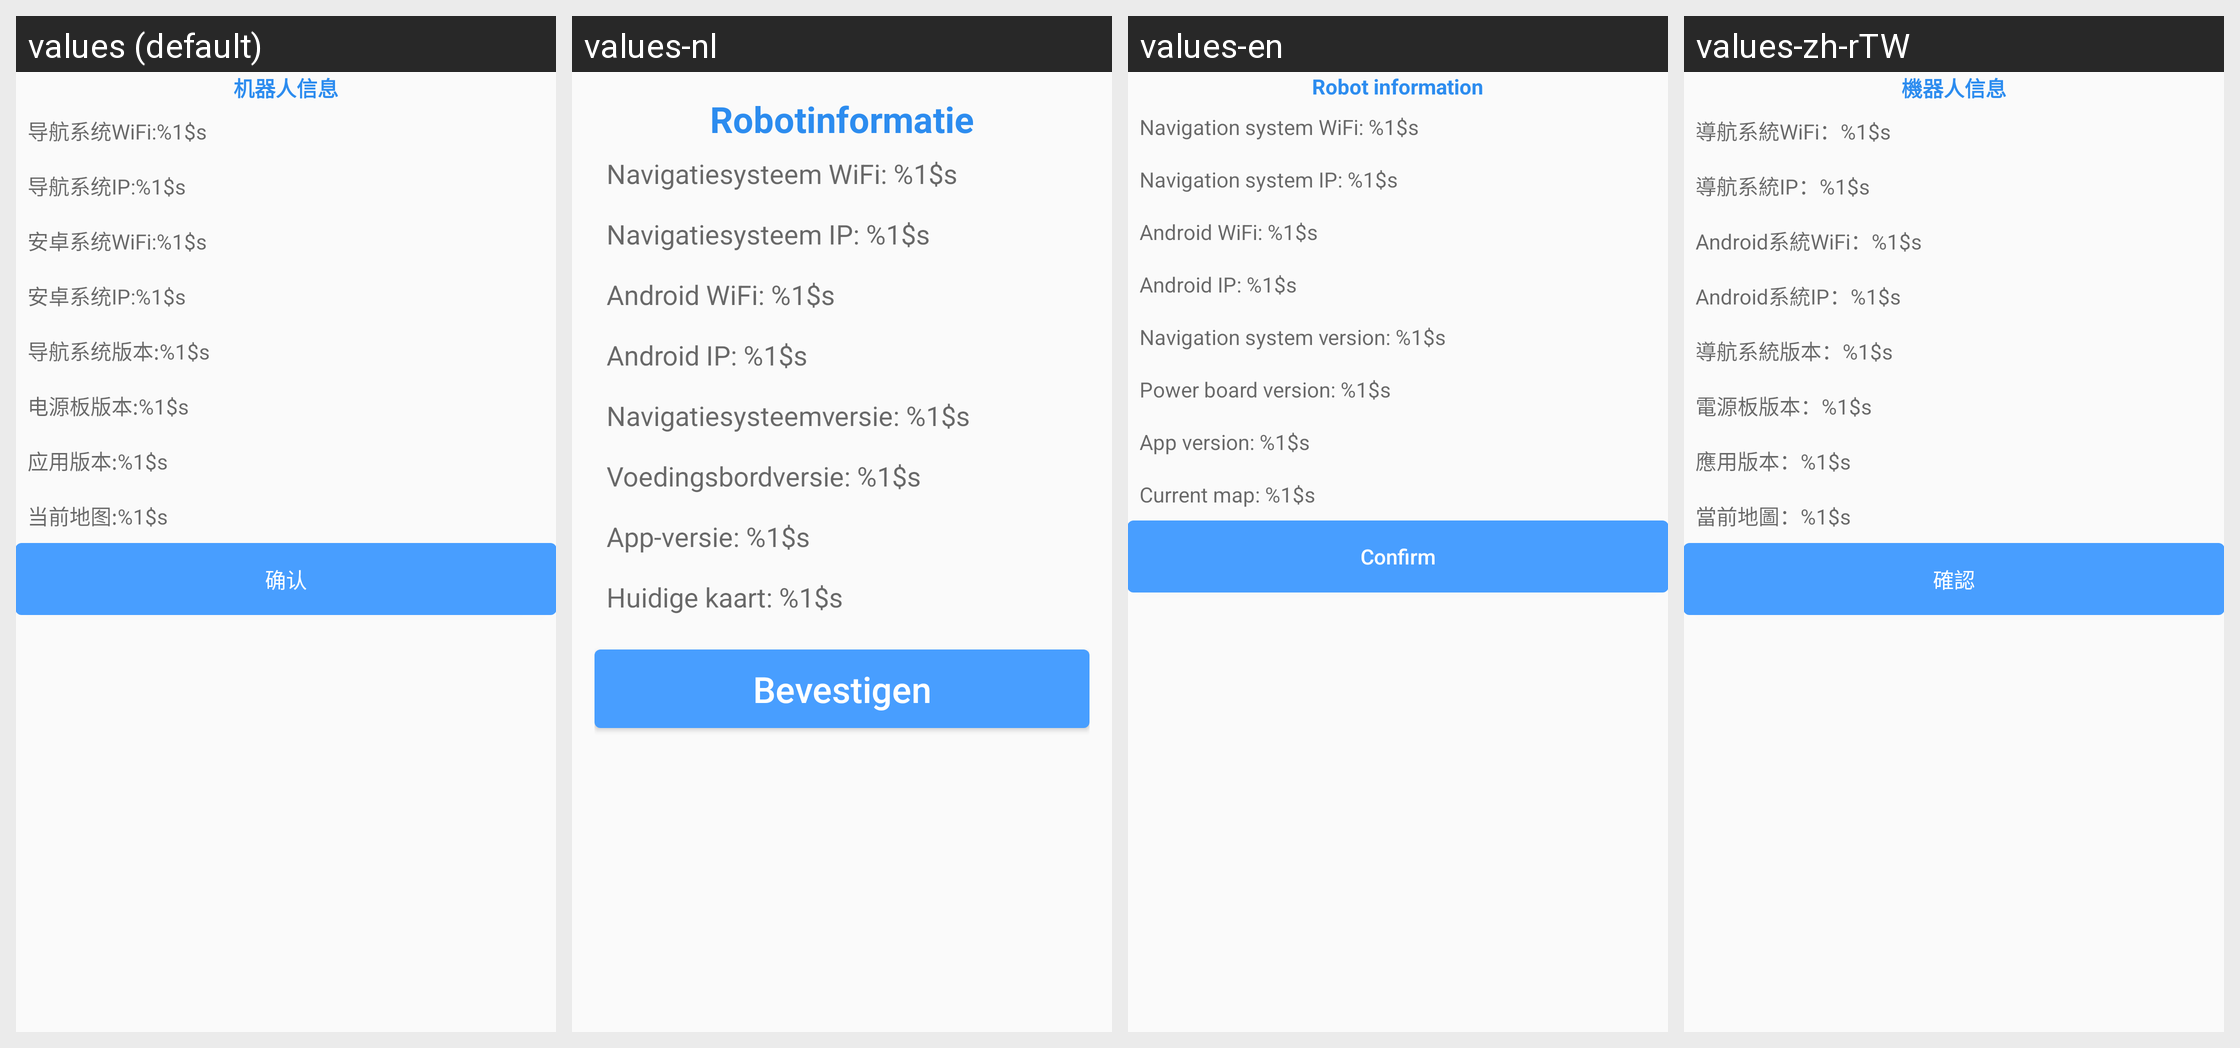

For this localized Android screen grid, give each drawn string resource with its value in every locale shown.
Android screen res/layout/layout_dialog_robot_info.xml rendered under 4 locales, left to right: values (default), values-nl, values-en, values-zh-rTW. Device: Nexus 5 (rendered at 1080×1920; each locale shown at half size, 540×960, under a caption strip naming it); theme Theme.AGV.
Other locales in the repository, not shown: values-ar, values-de, values-es, values-fr, values-hu, values-ja, values-ko, values-th, values-vi, values-zh-rHK.
Strings drawn on this screen, with the default value and each locale's value (text and hints the layout hard-codes, and strings that could not be matched under every locale, appear in the picture but are not listed):

text_robot_info
  values: 机器人信息
  values-nl: Robotinformatie
  values-en: Robot information
  values-zh-rTW: 機器人信息

text_ros_wifi
  values: 导航系统WiFi:%1$s
  values-nl: Navigatiesysteem WiFi: %1$s
  values-en: Navigation system WiFi: %1$s
  values-zh-rTW: 導航系統WiFi：%1$s

text_ros_ip
  values: 导航系统IP:%1$s
  values-nl: Navigatiesysteem IP: %1$s
  values-en: Navigation system IP: %1$s
  values-zh-rTW: 導航系統IP：%1$s

text_android_wifi
  values: 安卓系统WiFi:%1$s
  values-nl: Android WiFi: %1$s
  values-en: Android WiFi: %1$s
  values-zh-rTW: Android系統WiFi：%1$s

text_android_ip
  values: 安卓系统IP:%1$s
  values-nl: Android IP: %1$s
  values-en: Android IP: %1$s
  values-zh-rTW: Android系統IP：%1$s

text_ros_version
  values: 导航系统版本:%1$s
  values-nl: Navigatiesysteemversie: %1$s
  values-en: Navigation system version: %1$s
  values-zh-rTW: 導航系統版本：%1$s

text_power_board_version
  values: 电源板版本:%1$s
  values-nl: Voedingsbordversie: %1$s
  values-en: Power board version: %1$s
  values-zh-rTW: 電源板版本：%1$s

text_app_ver
  values: 应用版本:%1$s
  values-nl: App-versie: %1$s
  values-en: App version: %1$s
  values-zh-rTW: 應用版本：%1$s

text_current_map
  values: 当前地图:%1$s
  values-nl: Huidige kaart: %1$s
  values-en: Current map: %1$s
  values-zh-rTW: 當前地圖：%1$s

text_confirm
  values: 确认
  values-nl: Bevestigen
  values-en: Confirm
  values-zh-rTW: 確認
